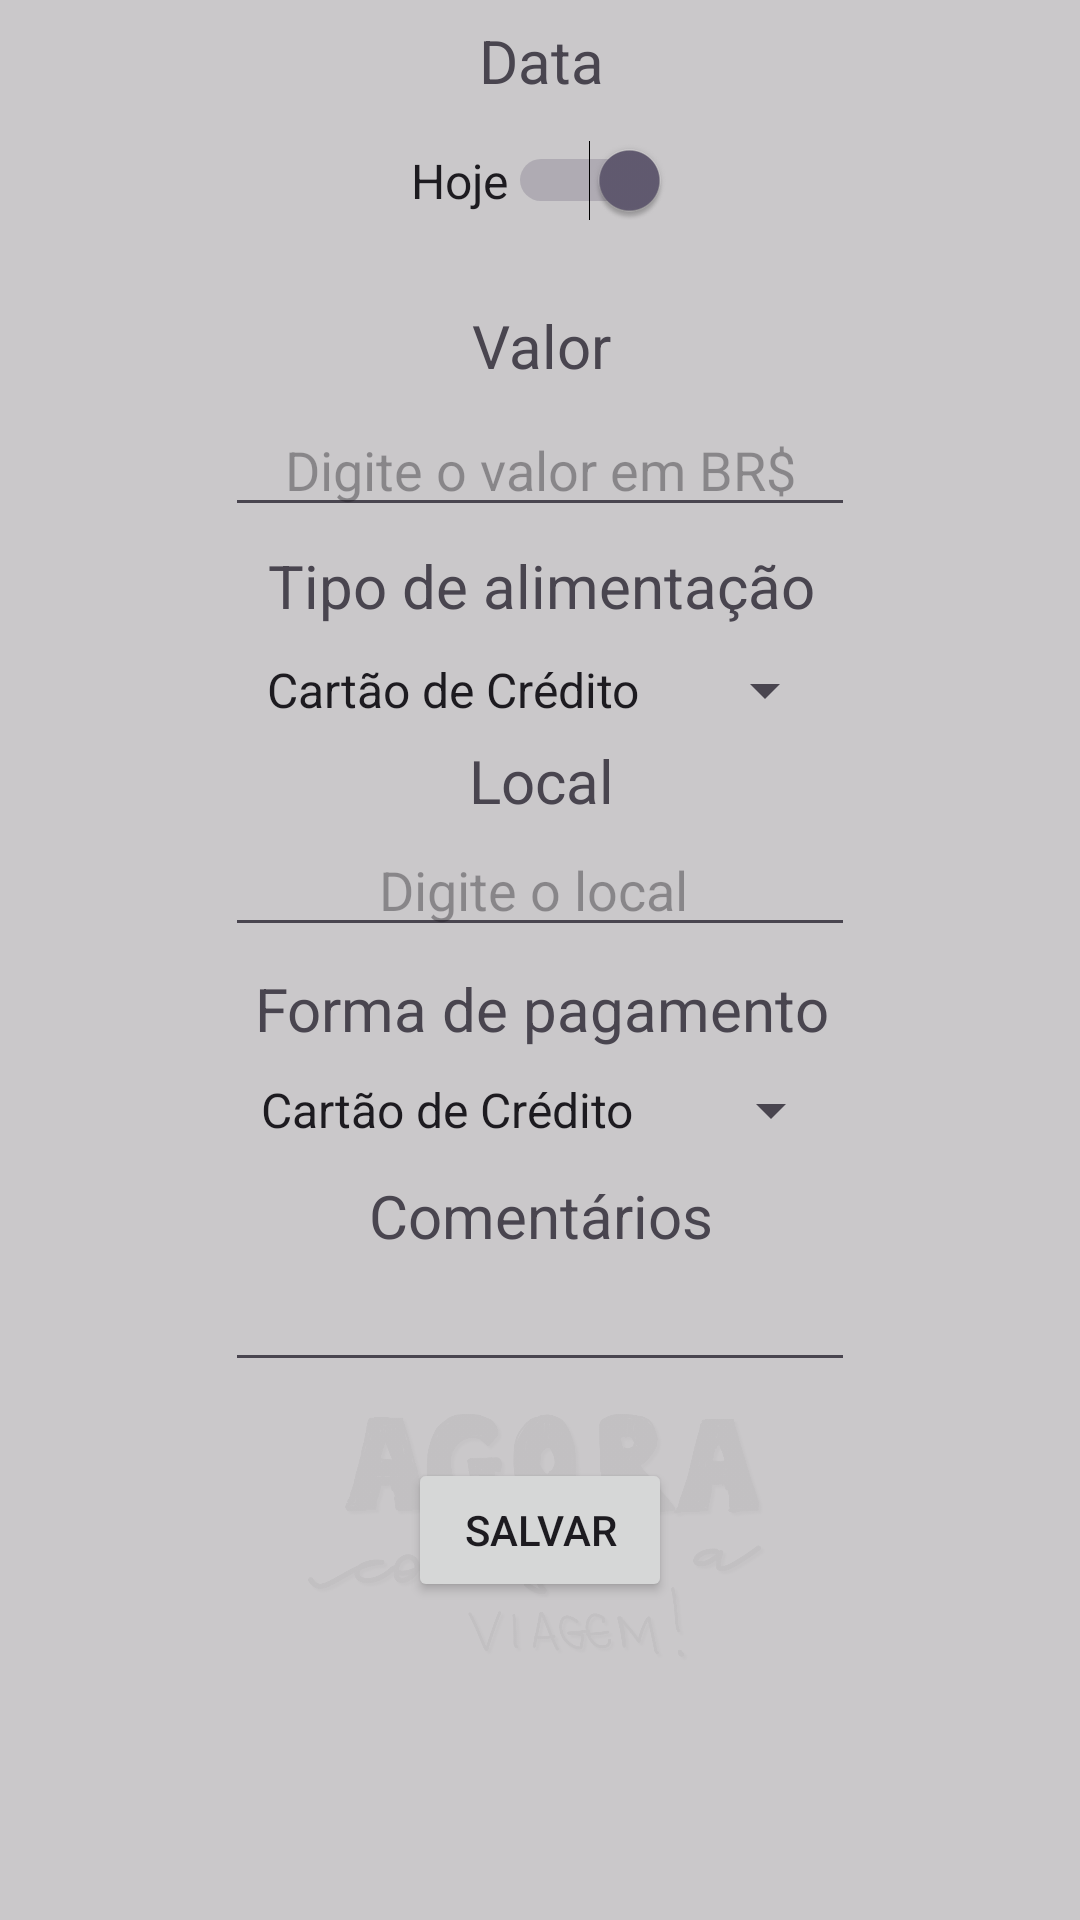

Produce the Android XML layout that renders to this screen, including the resource entries it uses.
<!-- AndroidManifest.xml: application theme Theme.ControleIoverland -->
<!-- res/layout/insertalimentacao_main.xml -->
<?xml version="1.0" encoding="utf-8"?>
<androidx.constraintlayout.widget.ConstraintLayout xmlns:android="http://schemas.android.com/apk/res/android"
    xmlns:app="http://schemas.android.com/apk/res-auto"
    xmlns:tools="http://schemas.android.com/tools"
    android:id="@+id/main"
    android:layout_width="match_parent"
    android:layout_height="match_parent"
    android:background="@color/colorBG"
    tools:context=".Insert.InsertAbastecimentoView">

    <ImageView
        android:id="@+id/imageView3"
        android:layout_width="160dp"
        android:layout_height="120dp"
        android:layout_marginTop="380dp"
        android:alpha="0.04"
        android:src="@drawable/logo_png___copia"
        app:layout_constraintBottom_toBottomOf="parent"
        app:layout_constraintEnd_toEndOf="parent"
        app:layout_constraintStart_toStartOf="parent"
        app:layout_constraintTop_toTopOf="parent" />

    <TextView
        android:id="@+id/txtNome"
        android:layout_width="379dp"
        android:layout_height="wrap_content"
        android:layout_marginBottom="600dp"
        android:gravity="center"
        android:text="Data"
        android:textSize="20sp"
        app:layout_constraintBottom_toBottomOf="parent"
        app:layout_constraintEnd_toEndOf="parent"
        app:layout_constraintStart_toStartOf="parent"
        app:layout_constraintTop_toTopOf="parent" />

    <EditText
        android:id="@+id/editData"
        android:layout_width="wrap_content"
        android:layout_height="wrap_content"
        android:layout_marginBottom="520dp"
        android:ems="10"
        android:gravity="center"
        android:hint="Digite a data"
        android:inputType="text"
        android:visibility="invisible"
        app:layout_constraintBottom_toBottomOf="parent"
        app:layout_constraintEnd_toEndOf="parent"
        app:layout_constraintStart_toStartOf="parent"
        app:layout_constraintTop_toTopOf="parent" />

    <TextView
        android:id="@+id/textView"
        android:layout_width="379dp"
        android:layout_height="wrap_content"
        android:layout_marginBottom="410dp"
        android:gravity="center"
        android:text="Valor"
        android:textSize="20sp"
        app:layout_constraintBottom_toBottomOf="parent"
        app:layout_constraintEnd_toEndOf="parent"
        app:layout_constraintStart_toStartOf="parent"
        app:layout_constraintTop_toTopOf="parent" />

    <EditText
        android:id="@+id/editValor"
        android:layout_width="wrap_content"
        android:layout_height="wrap_content"
        android:layout_marginBottom="330dp"
        android:ems="10"
        android:gravity="center"
        android:hint="Digite o valor em BR$"
        android:inputType="text"
        app:layout_constraintBottom_toBottomOf="parent"
        app:layout_constraintEnd_toEndOf="parent"
        app:layout_constraintStart_toStartOf="parent"
        app:layout_constraintTop_toTopOf="parent" />

    <TextView
        android:id="@+id/textView2"
        android:layout_width="379dp"
        android:layout_height="wrap_content"
        android:layout_marginTop="32dp"
        android:gravity="center"
        android:text="Forma de pagamento"
        android:textSize="20sp"
        app:layout_constraintBottom_toBottomOf="parent"
        app:layout_constraintEnd_toEndOf="parent"
        app:layout_constraintStart_toStartOf="parent"
        app:layout_constraintTop_toTopOf="parent" />

    <Spinner
        android:id="@+id/spnPagamento"
        android:layout_width="202dp"
        android:layout_height="wrap_content"
        android:layout_marginTop="100dp"
        android:entries="@array/formas_pagamento"
        android:spinnerMode="dropdown"
        app:layout_constraintBottom_toBottomOf="parent"
        app:layout_constraintEnd_toEndOf="parent"
        app:layout_constraintStart_toStartOf="parent"
        app:layout_constraintTop_toTopOf="parent" />

    <TextView
        android:id="@+id/textView4"
        android:layout_width="379dp"
        android:layout_height="wrap_content"
        android:layout_marginBottom="120dp"
        android:gravity="center"
        android:text="Local"
        android:textSize="20sp"
        app:layout_constraintBottom_toBottomOf="parent"
        app:layout_constraintEnd_toEndOf="parent"
        app:layout_constraintStart_toStartOf="parent"
        app:layout_constraintTop_toTopOf="parent" />

    <EditText
        android:id="@+id/editLocal"
        android:layout_width="wrap_content"
        android:layout_height="wrap_content"
        android:layout_marginBottom="50dp"
        android:ems="10"
        android:gravity="center"
        android:hint="Digite o local "
        android:inputType="text"
        app:layout_constraintBottom_toBottomOf="parent"
        app:layout_constraintEnd_toEndOf="parent"
        app:layout_constraintStart_toStartOf="parent"
        app:layout_constraintTop_toTopOf="parent" />

    <TextView
        android:id="@+id/textView5"
        android:layout_width="379dp"
        android:layout_height="wrap_content"
        android:layout_marginTop="170dp"
        android:gravity="center"
        android:text="Comentários"
        android:textSize="20sp"
        app:layout_constraintBottom_toBottomOf="parent"
        app:layout_constraintEnd_toEndOf="parent"
        app:layout_constraintStart_toStartOf="parent"
        app:layout_constraintTop_toTopOf="parent" />

    <Button
        android:id="@+id/btnSalvar"
        android:layout_width="wrap_content"
        android:layout_height="wrap_content"
        android:layout_marginTop="380dp"
        android:onClick="inserirAlimentacao"
        android:text="Salvar"
        app:layout_constraintBottom_toBottomOf="parent"
        app:layout_constraintEnd_toEndOf="parent"
        app:layout_constraintStart_toStartOf="parent"
        app:layout_constraintTop_toTopOf="parent" />

    <Button
        android:id="@+id/btnAtualizar"
        android:layout_width="wrap_content"
        android:layout_height="wrap_content"
        android:layout_marginTop="380dp"
        android:onClick="atualizarAlimentacao"
        android:text="Atualizar"
        android:visibility="invisible"
        app:layout_constraintBottom_toBottomOf="parent"
        app:layout_constraintEnd_toEndOf="parent"
        app:layout_constraintStart_toStartOf="parent"
        app:layout_constraintTop_toTopOf="parent" />

    <Button
        android:id="@+id/btnExcluir"
        android:layout_width="wrap_content"
        android:layout_height="wrap_content"
        android:layout_marginTop="480dp"
        android:backgroundTint="#FF0015"
        android:text="Excluir despesa"
        android:visibility="gone"
        app:icon="@android:drawable/ic_delete"
        app:layout_constraintBottom_toBottomOf="parent"
        app:layout_constraintEnd_toEndOf="parent"
        app:layout_constraintStart_toStartOf="parent"
        app:layout_constraintTop_toTopOf="parent" />


    <EditText
        android:id="@+id/editDescricao"
        android:layout_width="wrap_content"
        android:layout_height="wrap_content"
        android:layout_marginTop="240dp"
        android:ems="10"
        android:gravity="start|top"
        android:inputType="textMultiLine"
        app:layout_constraintBottom_toBottomOf="parent"
        app:layout_constraintEnd_toEndOf="parent"
        app:layout_constraintStart_toStartOf="parent"
        app:layout_constraintTop_toTopOf="parent" />

    <TextView
        android:id="@+id/textView6"
        android:layout_width="379dp"
        android:layout_height="wrap_content"
        android:layout_marginBottom="250dp"
        android:gravity="center"
        android:text="Tipo de alimentação"
        android:textSize="20sp"
        app:layout_constraintBottom_toBottomOf="parent"
        app:layout_constraintEnd_toEndOf="parent"
        app:layout_constraintStart_toStartOf="parent"
        app:layout_constraintTop_toTopOf="parent" />

    <Spinner
        android:id="@+id/spnTipoAlimentacao"
        android:layout_width="198dp"
        android:layout_height="wrap_content"
        android:layout_marginBottom="180dp"
        android:entries="@array/formas_pagamento"
        app:layout_constraintBottom_toBottomOf="parent"
        app:layout_constraintEnd_toEndOf="parent"
        app:layout_constraintStart_toStartOf="parent"
        app:layout_constraintTop_toTopOf="parent" />

    <Switch
        android:id="@+id/switchHoje"
        android:layout_width="wrap_content"
        android:layout_height="wrap_content"
        android:layout_marginBottom="520dp"
        android:checked="true"
        android:text="Hoje"
        android:textSize="16sp"
        app:layout_constraintBottom_toBottomOf="parent"
        app:layout_constraintEnd_toEndOf="parent"
        app:layout_constraintStart_toStartOf="parent"
        app:layout_constraintTop_toTopOf="parent" />


</androidx.constraintlayout.widget.ConstraintLayout>
<!-- resources referenced by this layout -->
<resources>
  <string-array name="formas_pagamento">
          <item>Cartão de Crédito</item>
          <item>Cartão de Débito</item>
          <item>Dinheiro</item>
          <item>Pix</item>
          <item>Transferência Bancária</item>
      </string-array>
  <color name="colorBG">#CBBDBDBD</color>
  <!-- drawable logo_png___copia: png bitmap (drawable, 345169 bytes) -->
  <style name="Theme.ControleIoverland" parent="Base.Theme.ControleIoverland" />
  <style name="Base.Theme.ControleIoverland" parent="Theme.Material3.DayNight.NoActionBar">
          
  
          
      </style>
</resources>
